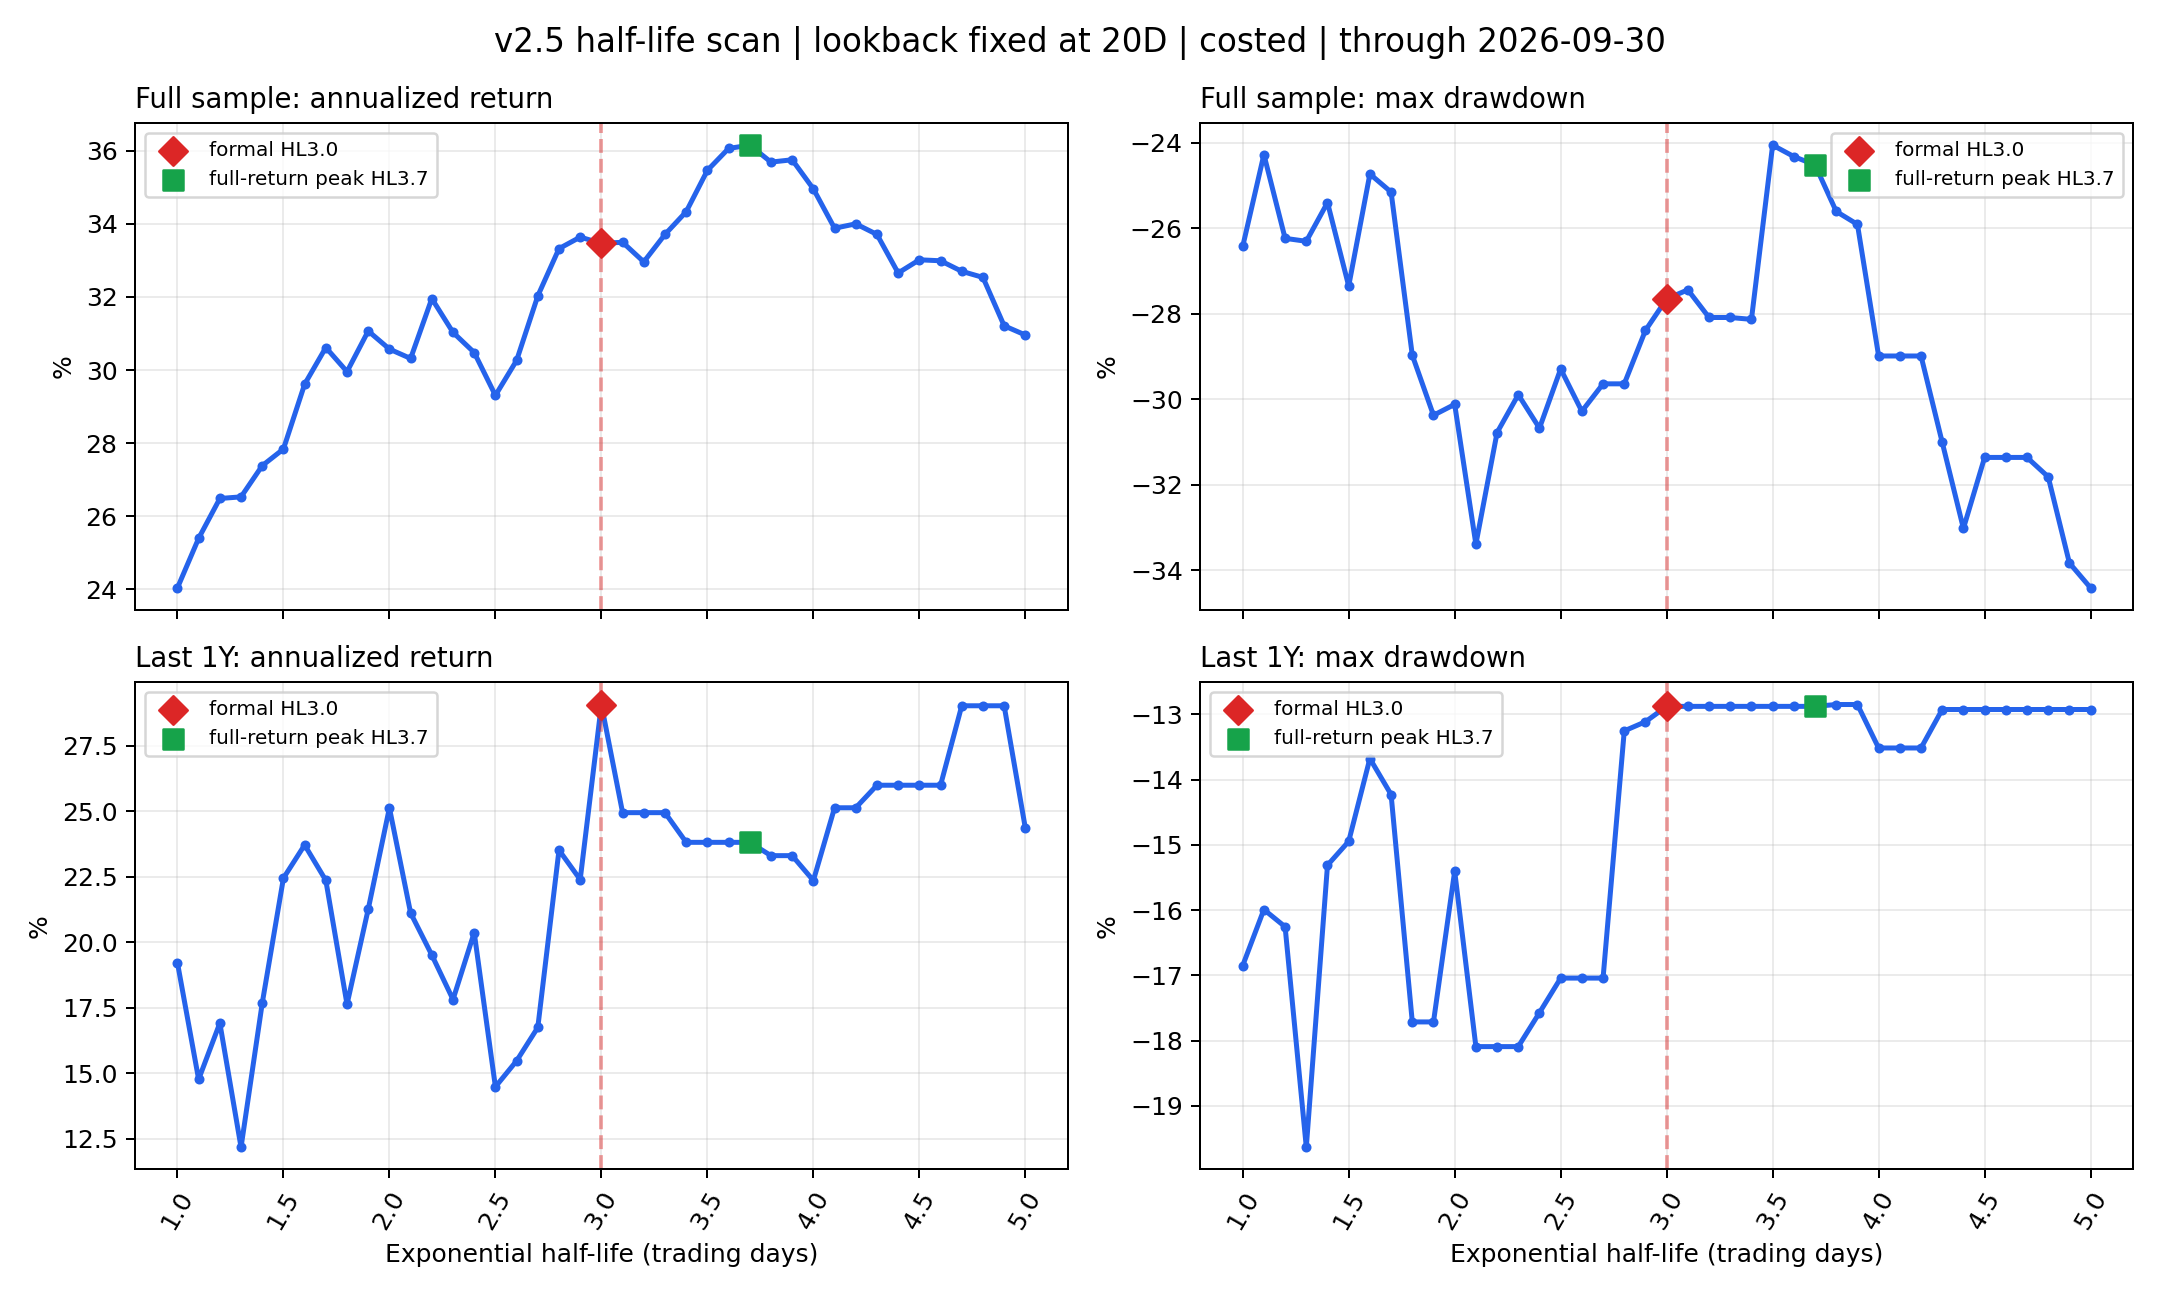

Data behind this chart, as committed beside it:
candidate, LOOKBACK, HALFLIFE, role, is_formal_baseline, ann_return_full, max_dd_full, ann_return_last_10y, max_dd_last_10y, ann_return_last_5y, max_dd_last_5y, ann_return_last_3y, max_dd_last_3y, ann_return_last_1y, max_dd_last_1y
hl10, 20, 1.0, grid, False, 0.2404, -0.2643, 0.1137, -0.2643, 0.1255, -0.2643, 0.1992, -0.2643, 0.1922, -0.1685
hl11, 20, 1.1, grid, False, 0.254, -0.2428, 0.121, -0.2366, 0.1721, -0.2366, 0.2552, -0.2366, 0.1477, -0.1599
hl12, 20, 1.2, grid, False, 0.2649, -0.2624, 0.1267, -0.2624, 0.1972, -0.2624, 0.2626, -0.2624, 0.1692, -0.1625
hl13, 20, 1.3, grid, False, 0.2653, -0.2631, 0.1266, -0.2631, 0.2066, -0.2631, 0.2463, -0.2631, 0.1218, -0.1964
hl14, 20, 1.4, grid, False, 0.2738, -0.254, 0.1208, -0.254, 0.2003, -0.2329, 0.2288, -0.2329, 0.1768, -0.1531
hl15, 20, 1.5, grid, False, 0.2784, -0.2735, 0.1369, -0.2735, 0.2175, -0.2285, 0.2628, -0.2285, 0.2245, -0.1495
hl16, 20, 1.6, grid, False, 0.2961, -0.2473, 0.1691, -0.2422, 0.2664, -0.223, 0.339, -0.223, 0.2372, -0.1368
hl17, 20, 1.7, grid, False, 0.3062, -0.2515, 0.1945, -0.219, 0.3122, -0.1851, 0.3783, -0.1851, 0.2237, -0.1423
hl18, 20, 1.8, grid, False, 0.2996, -0.2897, 0.1845, -0.243, 0.2857, -0.1771, 0.3525, -0.1771, 0.1763, -0.1771
hl19, 20, 1.9, grid, False, 0.3107, -0.3038, 0.1872, -0.2373, 0.3059, -0.1771, 0.3717, -0.1771, 0.2127, -0.1771
hl20, 20, 2.0, grid, False, 0.3057, -0.3012, 0.1783, -0.2827, 0.3006, -0.154, 0.3801, -0.154, 0.2513, -0.154
hl21, 20, 2.1, grid, False, 0.3032, -0.3339, 0.1777, -0.3024, 0.2972, -0.1809, 0.3679, -0.1809, 0.2112, -0.1809
hl22, 20, 2.2, grid, False, 0.3195, -0.3078, 0.1989, -0.3078, 0.3435, -0.1809, 0.4042, -0.1809, 0.1952, -0.1809
hl23, 20, 2.3, grid, False, 0.3103, -0.299, 0.186, -0.299, 0.3195, -0.1809, 0.3603, -0.1809, 0.1782, -0.1809
hl24, 20, 2.4, grid, False, 0.3048, -0.3068, 0.184, -0.3068, 0.3385, -0.1757, 0.3934, -0.1757, 0.2037, -0.1757
hl25, 20, 2.5, grid, False, 0.2931, -0.2929, 0.176, -0.287, 0.3212, -0.1816, 0.3635, -0.1816, 0.1448, -0.1704
hl26, 20, 2.6, grid, False, 0.3026, -0.3028, 0.1784, -0.3028, 0.3239, -0.1816, 0.3631, -0.1816, 0.1548, -0.1704
hl27, 20, 2.7, grid, False, 0.3203, -0.2964, 0.1965, -0.2631, 0.3217, -0.1816, 0.3747, -0.1816, 0.1675, -0.1704
hl28, 20, 2.8, grid, False, 0.3332, -0.2964, 0.2158, -0.2668, 0.3506, -0.1972, 0.3889, -0.1972, 0.2352, -0.1325
hl29, 20, 2.9, grid, False, 0.3364, -0.2839, 0.22, -0.2591, 0.349, -0.1972, 0.386, -0.1972, 0.224, -0.1311
hl30, 20, 3.0, formal_baseline, True, 0.3346, -0.2765, 0.2142, -0.27, 0.3436, -0.2029, 0.3793, -0.1972, 0.2908, -0.1288
hl31, 20, 3.1, grid, False, 0.3349, -0.2744, 0.212, -0.2277, 0.3304, -0.2075, 0.371, -0.1856, 0.2495, -0.1288
hl32, 20, 3.2, grid, False, 0.3296, -0.2809, 0.2101, -0.2158, 0.3191, -0.2158, 0.3648, -0.1856, 0.2495, -0.1288
hl33, 20, 3.3, grid, False, 0.3371, -0.2809, 0.213, -0.2239, 0.3102, -0.2239, 0.3514, -0.1932, 0.2495, -0.1288
hl34, 20, 3.4, grid, False, 0.3433, -0.2813, 0.2087, -0.2239, 0.3025, -0.2239, 0.3473, -0.1932, 0.2382, -0.1288
hl35, 20, 3.5, grid, False, 0.3546, -0.2406, 0.203, -0.2406, 0.2871, -0.2406, 0.3466, -0.1993, 0.2382, -0.1288
hl36, 20, 3.6, grid, False, 0.3606, -0.2432, 0.2091, -0.2432, 0.2942, -0.2247, 0.3417, -0.2019, 0.2382, -0.1288
hl37, 20, 3.7, grid, False, 0.3615, -0.2452, 0.2128, -0.2452, 0.3014, -0.2247, 0.3417, -0.2019, 0.2382, -0.1288
hl38, 20, 3.8, grid, False, 0.3569, -0.2561, 0.2026, -0.2561, 0.2895, -0.2561, 0.3301, -0.2191, 0.2331, -0.1285
hl39, 20, 3.9, grid, False, 0.3575, -0.2591, 0.21, -0.2591, 0.2886, -0.2591, 0.3236, -0.2306, 0.2331, -0.1285
hl40, 20, 4.0, grid, False, 0.3495, -0.2899, 0.2022, -0.2899, 0.2747, -0.2899, 0.2999, -0.2626, 0.2236, -0.1351
hl41, 20, 4.1, grid, False, 0.3388, -0.2899, 0.2029, -0.2899, 0.2749, -0.2899, 0.3209, -0.2626, 0.2514, -0.1351
hl42, 20, 4.2, grid, False, 0.34, -0.2899, 0.2029, -0.2899, 0.282, -0.2899, 0.3209, -0.2626, 0.2514, -0.1351
hl43, 20, 4.3, grid, False, 0.3371, -0.3101, 0.1955, -0.3101, 0.2687, -0.3101, 0.3016, -0.2836, 0.26, -0.1292
hl44, 20, 4.4, grid, False, 0.3265, -0.3302, 0.188, -0.3302, 0.2599, -0.3302, 0.2887, -0.3045, 0.26, -0.1292
hl45, 20, 4.5, grid, False, 0.3301, -0.3136, 0.1943, -0.3136, 0.2662, -0.3136, 0.2994, -0.2872, 0.26, -0.1292
hl46, 20, 4.6, grid, False, 0.3299, -0.3136, 0.198, -0.3136, 0.2827, -0.3136, 0.3278, -0.2872, 0.26, -0.1292
hl47, 20, 4.7, grid, False, 0.327, -0.3136, 0.1939, -0.3136, 0.2902, -0.3136, 0.3383, -0.2872, 0.2903, -0.1292
hl48, 20, 4.8, grid, False, 0.3253, -0.3182, 0.1858, -0.3182, 0.2686, -0.3182, 0.3011, -0.2872, 0.2903, -0.1292
hl49, 20, 4.9, grid, False, 0.3121, -0.3383, 0.1789, -0.296, 0.2768, -0.296, 0.3152, -0.2641, 0.2903, -0.1292
hl50, 20, 5.0, grid, False, 0.3096, -0.3441, 0.1723, -0.296, 0.2627, -0.296, 0.2991, -0.2641, 0.2436, -0.1292
